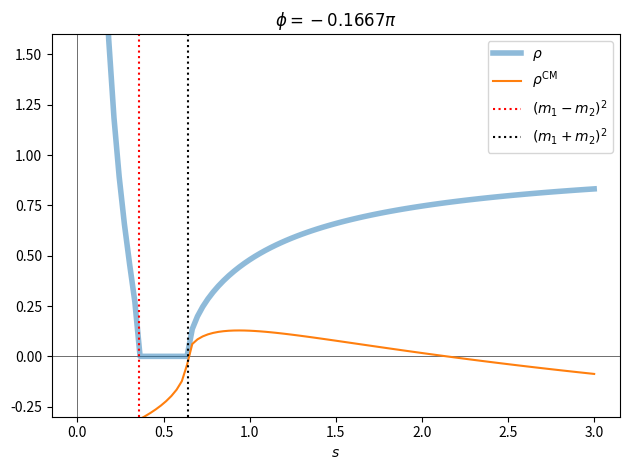
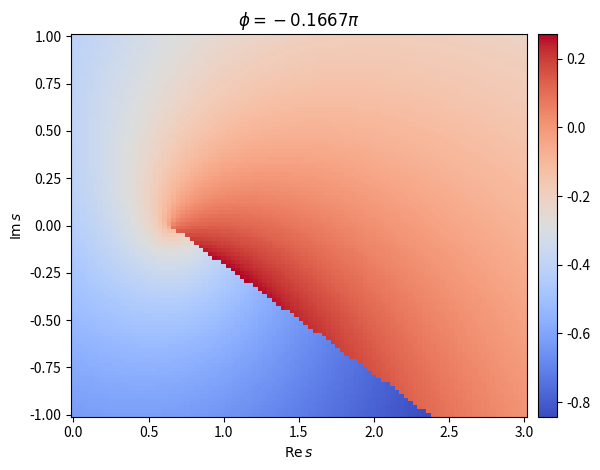

Write Python code to recreate these figures, in order.
import os

STATIC_WEB_PAGE = {"EXECUTE_NB", "READTHEDOCS"}.intersection(os.environ)

%pip install -q numpy==1.24.4 scipy==1.10.1

import warnings

import matplotlib.pyplot as plt
import numpy as np
from scipy.integrate import quad_vec as integrate

warnings.filterwarnings("ignore")

ϵ = 1e-8


def rho_cm(s, m1, m2, phi: float = 0) -> np.ndarray:
    return -1j * dispersion_integral(s, m1, m2, phi)


def dispersion_integral(s, m1, m2, phi: float = 0) -> np.ndarray:
    s_thr = (m1 + m2) ** 2
    exp = np.exp(phi * 1j)
    func = (
        lambda x: rho(s_thr + x * exp, m1, m2, phi)
        / (x * exp * (s_thr + x * exp - s))
        * np.exp(-phi * 1j)
    )
    return (s - s_thr) / np.pi * integrate(func, ϵ, np.inf)[0]


def rho(s, m1, m2, phi: float = 0) -> np.ndarray:
    return rotated_sqrt((s - (m1 + m2) ** 2) * (s - (m1 - m2) ** 2), phi) / s


def rotated_sqrt(z, phi: float = 0) -> np.ndarray:
    return np.exp(-0.5j * phi) * np.sqrt(z * np.exp(phi * 1j))

%config InlineBackend.figure_formats = ['svg']
resolution = 100
x = np.linspace(0, 3, num=resolution)
m1 = 0.1
m2 = 0.7
phi = -np.pi / 6

y1 = rho(x, m1, m2, phi)
y2 = rho_cm(x, m1, m2, phi)
assert not any(np.isnan(y2)), "Contains NaN values!"

fig, ax = plt.subplots()
ax.axhline(0, c="black", lw=0.4)
ax.axvline(0, c="black", lw=0.4)
ax.plot(x, y1.real, label=R"$\rho$", lw=4, alpha=0.5)
ax.plot(x, y2.real, label=R"$\rho^\mathrm{CM}$")
ax.axvline((m1 - m2) ** 2, c="red", ls="dotted", label="$(m_1-m_2)^2$")
ax.axvline((m1 + m2) ** 2, c="black", ls="dotted", label="$(m_1+m_2)^2$")
ax.set_ylim(-0.3, +1.6)
ax.set_xlabel("$s$")
ax.set_title(Rf"$\phi={phi / np.pi:.4g}\pi$")
ax.legend()
fig.tight_layout()
plt.show()

y = np.linspace(-1, +1, num=resolution)
X, Y = np.meshgrid(x, y)
Z = X + Y * 1j
T = rho_cm(Z, m1, m2, phi)

%config InlineBackend.figure_formats = ['png']
fig, ax = plt.subplots()
ax.set_xlabel(R"$\mathrm{Re}\,s$")
ax.set_ylabel(R"$\mathrm{Im}\,s$")
ax.set_title(Rf"$\phi={phi / np.pi:.4g}\pi$")
mesh = ax.pcolormesh(X, Y, T.real, cmap=plt.cm.coolwarm)
plt.colorbar(mesh, ax=ax, pad=0.02)
fig.tight_layout()
plt.show()